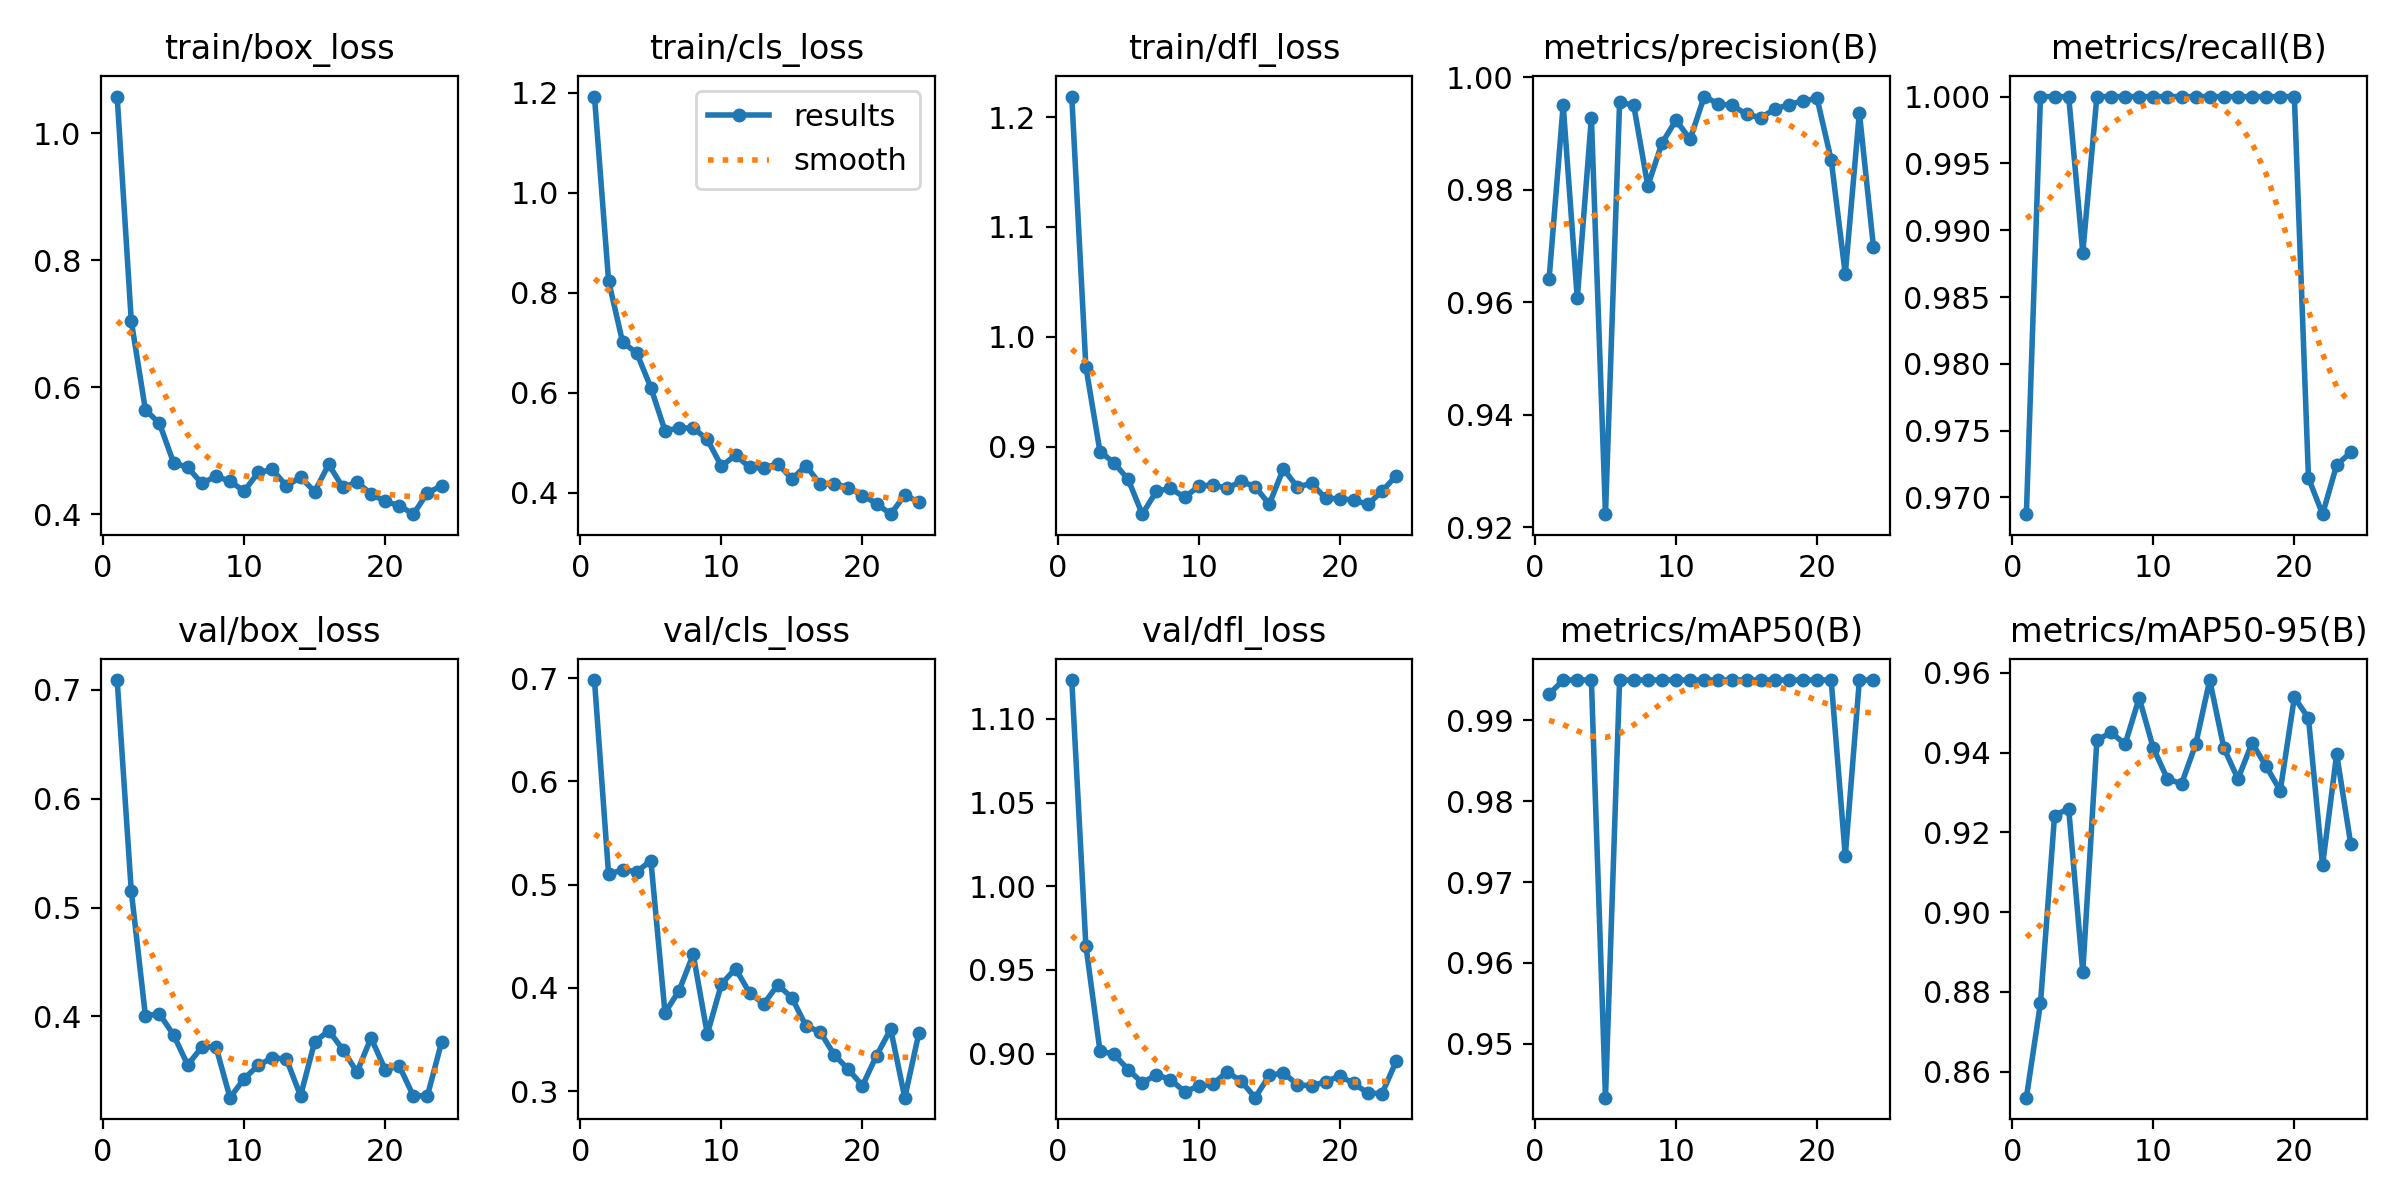

Values plotted in this chart, from the file beside it:
epoch, train/box_loss, train/cls_loss, train/dfl_loss, metrics/precision(B), metrics/recall(B), metrics/mAP50(B), metrics/mAP50-95(B), val/box_loss, val/cls_loss, val/dfl_loss, lr/pg0, lr/pg1, lr/pg2
1, 1.058, 1.192, 1.219, 0.9641, 0.9688, 0.9932, 0.8535, 0.7091, 0.6982, 1.123, 0.0001334, 0.0001334, 0.0001334
2, 0.7045, 0.8241, 0.9727, 0.9951, 1, 0.995, 0.8771, 0.5153, 0.5101, 0.9645, 0.0002806, 0.0002806, 0.0002806
3, 0.5645, 0.7011, 0.8955, 0.9607, 1, 0.995, 0.9242, 0.4008, 0.5145, 0.9017, 0.0004248, 0.0004248, 0.0004248
4, 0.5428, 0.6797, 0.8853, 0.9928, 1, 0.995, 0.926, 0.4023, 0.5126, 0.8995, 0.0005661, 0.0005661, 0.0005661
5, 0.4809, 0.6105, 0.8701, 0.9224, 0.9883, 0.9433, 0.885, 0.383, 0.5233, 0.8905, 0.0007044, 0.0007044, 0.0007044
6, 0.4736, 0.5243, 0.8386, 0.9956, 1, 0.995, 0.9431, 0.3554, 0.376, 0.8826, 0.0008398, 0.0008398, 0.0008398
7, 0.4484, 0.5298, 0.8594, 0.9951, 1, 0.995, 0.9451, 0.3719, 0.3975, 0.8874, 0.0009721, 0.0009721, 0.0009721
8, 0.4595, 0.5297, 0.8621, 0.9807, 1, 0.995, 0.9422, 0.3722, 0.4325, 0.8845, 0.001102, 0.001102, 0.001102
9, 0.4519, 0.5069, 0.8539, 0.9883, 1, 0.995, 0.9537, 0.3254, 0.3554, 0.8773, 0.001228, 0.001228, 0.001228
10, 0.436, 0.4536, 0.8639, 0.9924, 1, 0.995, 0.9411, 0.3428, 0.4037, 0.8806, 0.001351, 0.001351, 0.001351
11, 0.4656, 0.4757, 0.8652, 0.989, 1, 0.995, 0.9334, 0.355, 0.4188, 0.8818, 0.001472, 0.001472, 0.001472
12, 0.4703, 0.4512, 0.8621, 0.9966, 1, 0.995, 0.9322, 0.3621, 0.3952, 0.8891, 0.001486, 0.001486, 0.001486
13, 0.4443, 0.4498, 0.8684, 0.9953, 1, 0.995, 0.9421, 0.3608, 0.3846, 0.8837, 0.001486, 0.001486, 0.001486
14, 0.458, 0.4584, 0.8636, 0.995, 1, 0.995, 0.9582, 0.327, 0.4031, 0.8737, 0.001469, 0.001469, 0.001469
15, 0.4354, 0.4279, 0.8476, 0.9935, 1, 0.995, 0.9412, 0.3765, 0.3905, 0.887, 0.001453, 0.001453, 0.001453
16, 0.4784, 0.4546, 0.8798, 0.9929, 1, 0.995, 0.9334, 0.3869, 0.3631, 0.8885, 0.001436, 0.001436, 0.001436
17, 0.4419, 0.4172, 0.8632, 0.9944, 1, 0.995, 0.9424, 0.3696, 0.3576, 0.8815, 0.001419, 0.001419, 0.001419
18, 0.4505, 0.4187, 0.8667, 0.9952, 1, 0.995, 0.9366, 0.3488, 0.3353, 0.8807, 0.001403, 0.001403, 0.001403
19, 0.4318, 0.4106, 0.8529, 0.9958, 1, 0.995, 0.9305, 0.3803, 0.3211, 0.8833, 0.001386, 0.001386, 0.001386
20, 0.4199, 0.3948, 0.8527, 0.9963, 1, 0.995, 0.9539, 0.3512, 0.3054, 0.8866, 0.00137, 0.00137, 0.00137
21, 0.4133, 0.3788, 0.8513, 0.9854, 0.9715, 0.995, 0.9487, 0.3545, 0.3346, 0.8822, 0.001353, 0.001353, 0.001353
22, 0.3998, 0.3575, 0.8474, 0.9651, 0.9688, 0.9732, 0.9118, 0.327, 0.3601, 0.8764, 0.001337, 0.001337, 0.001337
23, 0.4336, 0.3957, 0.8596, 0.9937, 0.9724, 0.995, 0.9397, 0.3273, 0.2938, 0.8762, 0.00132, 0.00132, 0.00132
24, 0.4443, 0.3817, 0.8733, 0.9698, 0.9734, 0.995, 0.917, 0.3764, 0.3563, 0.8955, 0.001304, 0.001304, 0.001304
